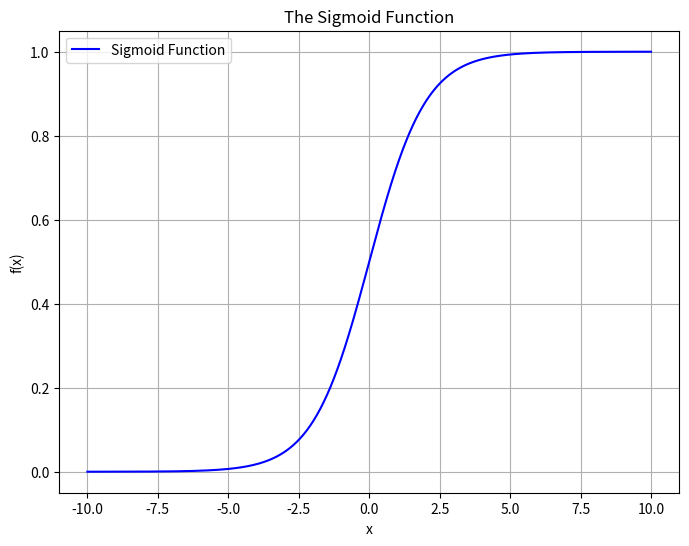

The matplotlib source for this figure:
import matplotlib.pyplot as plt
import numpy as np
from scipy.special import expit


def sigmoid(x):
    return 1.0 / (1.0 + np.exp(-x))


print(sigmoid(0.5))  # Return: 0.6224593312018546

sigmoid = lambda x: 1.0 / (1.0 + np.exp(-x))

sigmoid_val = expit(2)  # Calculate sigmoid value for x=2
print(sigmoid_val)  # Approximately 0.88079
# Create a range of x values
x_values = np.linspace(-10, 10, 1000)

# Calculate corresponding y values using the sigmoid formula
y_values = sigmoid(x_values)

# Plot the sigmoid function
plt.figure(figsize=(8, 6))
plt.plot(x_values, y_values, label="Sigmoid Function", color="b")
plt.title("The Sigmoid Function")
plt.xlabel("x")
plt.ylabel("f(x)")
plt.grid(True)
plt.legend()
plt.show()
